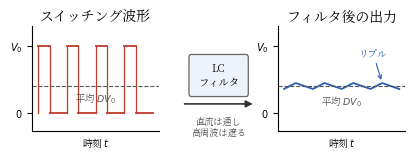

This chart was generated by the following Python code: (Note: this script raises an exception after producing the figure.)
#!/usr/bin/env python3
# fig4.4（第4章）: LCフィルタの平滑イメージ。
# 左: スイッチング方形波（入力），右: フィルタ後のほぼ平坦な直流＋小さなリプル（出力）。
import os
import numpy as np
import matplotlib
matplotlib.use("Agg")
import matplotlib.pyplot as plt
from matplotlib.patches import FancyBboxPatch
from matplotlib import font_manager as fm

JP = fm.FontProperties(fname="/usr/share/fonts/opentype/noto/NotoSerifCJK-Regular.ttc")
plt.rcParams["axes.unicode_minus"] = False

BLUE = "#2a5db0"
RED = "#c0392b"

V0 = 1.0
D = 0.4

fig, axes = plt.subplots(1, 3, figsize=(4.25, 1.7),
                         gridspec_kw={"width_ratios": [1, 0.52, 1]})

# ---------- 左: 入力方形波 ----------
ax = axes[0]
for k in range(4):
    ax.plot([k, k + D], [V0, V0], color=RED, lw=1.3)
    ax.plot([k + D, k + D], [V0, 0], color=RED, lw=0.9)
    ax.plot([k + D, k + 1], [0, 0], color=RED, lw=1.3)
    if k < 3:
        ax.plot([k + 1, k + 1], [0, V0], color=RED, lw=0.9)
ax.plot([0, 0], [0, V0], color=RED, lw=0.9)
ax.axhline(D * V0, color="#555", lw=0.8, ls="--")
ax.text(2.0, D * V0 - 0.09, "平均 $DV_0$", ha="center", va="top",
        fontsize=6.8, fontproperties=JP, color="#555")
ax.set_ylim(-0.28, 1.3)
ax.set_yticks([0, V0])
ax.set_yticklabels(["$0$", "$V_0$"], fontsize=7)
ax.set_xticks([])
ax.set_title("スイッチング波形", fontsize=7.4, fontproperties=JP, pad=3)
ax.set_xlabel("時刻 $t$", fontsize=7, fontproperties=JP)

# ---------- 中央: フィルタのブロック ----------
ax = axes[1]
ax.axis("off")
box = FancyBboxPatch((0.08, 0.36), 0.84, 0.34,
                     boxstyle="round,pad=0.03", fc="#eef3fb", ec="#666",
                     lw=0.9, transform=ax.transAxes)
ax.add_patch(box)
ax.text(0.5, 0.53, "LC\nフィルタ", ha="center", va="center", fontsize=7.4,
        fontproperties=JP, transform=ax.transAxes)
ax.annotate("", xy=(1.06, 0.26), xytext=(-0.06, 0.26),
            xycoords="axes fraction",
            arrowprops=dict(arrowstyle="-|>", lw=1.2, color="#333"))
ax.text(0.5, 0.13, "直流は通し\n高周波は遮る", ha="center", va="top",
        fontsize=6.6, fontproperties=JP, color="#555",
        transform=ax.transAxes)

# ---------- 右: 出力（平均＋小リプル） ----------
ax = axes[2]
t = np.linspace(0, 4, 1601)
tm = t % 1.0
rip = np.where(tm < D, -1 + 2 * tm / D, 1 - 2 * (tm - D) / (1 - D))
vout = D * V0 + 0.045 * rip
ax.plot(t, vout, color=BLUE, lw=1.3)
ax.axhline(D * V0, color="#555", lw=0.8, ls="--")
ax.text(2.0, D * V0 - 0.13, "平均 $DV_0$", ha="center", va="top",
        fontsize=6.8, fontproperties=JP, color="#555")
ax.annotate("リプル", xy=(3.4, D * V0 + 0.05), xytext=(2.6, 0.85),
            fontsize=6.8, fontproperties=JP, color=BLUE,
            arrowprops=dict(arrowstyle="->", lw=0.8, color=BLUE))
ax.set_ylim(-0.28, 1.3)
ax.set_yticks([0, V0])
ax.set_yticklabels(["$0$", "$V_0$"], fontsize=7)
ax.set_xticks([])
ax.set_title("フィルタ後の出力", fontsize=7.4, fontproperties=JP, pad=3)
ax.set_xlabel("時刻 $t$", fontsize=7, fontproperties=JP)

for ax in (axes[0], axes[2]):
    for s in ["top", "right"]:
        ax.spines[s].set_visible(False)

fig.tight_layout(w_pad=0.3)
EPS = os.path.expanduser("~/text_power_electronics/book/figures/fig4.4.eps")
fig.savefig(EPS, format="eps", bbox_inches="tight")
print("wrote", EPS)
